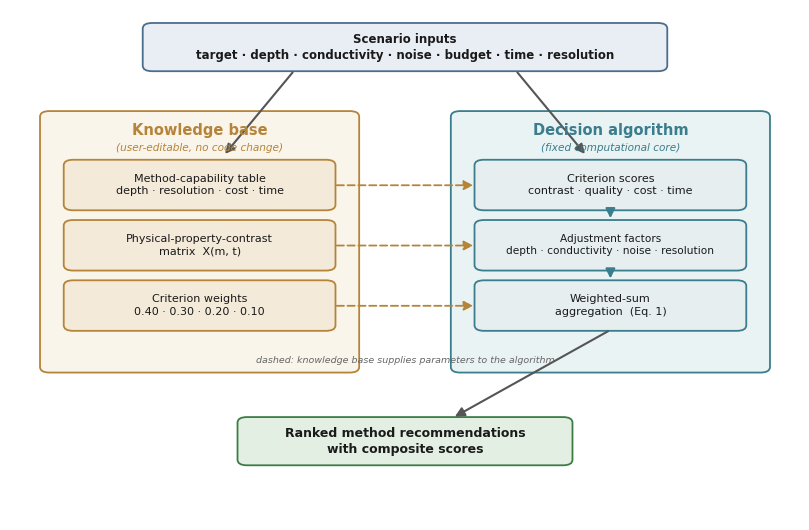

The matplotlib source for this figure:
"""Software architecture figure: emphasizes separation of the editable knowledge
base from the fixed decision algorithm (distinct from Fig 1's decision logic)."""
import matplotlib
matplotlib.use('Agg')
import matplotlib.pyplot as plt
from matplotlib.patches import FancyBboxPatch, FancyArrowPatch
import matplotlib.font_manager as fm

plt.rcParams.update({'font.family': 'DejaVu Sans', 'savefig.dpi': 300, 'figure.dpi': 300})

fig, ax = plt.subplots(figsize=(8.2, 5.4))
ax.set_xlim(0, 10); ax.set_ylim(0, 11); ax.axis('off')

# Colours
C_INPUT = '#e8eef4'; C_INPUT_E = '#4a6d8c'
C_KB = '#f3ead9';   C_KB_E = '#b5843a'
C_ALG = '#e6eef0';  C_ALG_E = '#3a7d8c'
C_OUT = '#e4efe4';  C_OUT_E = '#3a7d44'

def box(x, y, w, h, text, fc, ec, fs=9, bold=False, style='round'):
    p = FancyBboxPatch((x, y), w, h, boxstyle=f"{style},pad=0.02,rounding_size=0.12",
                       fc=fc, ec=ec, lw=1.3)
    ax.add_patch(p)
    ax.text(x+w/2, y+h/2, text, ha='center', va='center', fontsize=fs,
            fontweight='bold' if bold else 'normal', color='#1a1a1a', linespacing=1.3)

def arrow(x1, y1, x2, y2, color='#555', style='-|>', lw=1.5, ls='-'):
    ax.add_patch(FancyArrowPatch((x1, y1), (x2, y2), arrowstyle=style,
                 mutation_scale=14, lw=lw, color=color, linestyle=ls,
                 shrinkA=2, shrinkB=2))

# --- Top: scenario inputs (spans width) ---
box(1.7, 9.7, 6.6, 1.0, 'Scenario inputs\ntarget · depth · conductivity · noise · budget · time · resolution',
    C_INPUT, C_INPUT_E, fs=8.5, bold=True)

# --- Middle band: two columns. LEFT = knowledge base (editable), RIGHT = algorithm (fixed) ---
# Left column: knowledge base container
box(0.4, 3.2, 4.0, 5.6, '', '#faf5ea', C_KB_E, style='round')
ax.text(2.4, 8.4, 'Knowledge base', ha='center', va='center', fontsize=10.5,
        fontweight='bold', color=C_KB_E)
ax.text(2.4, 8.02, '(user-editable, no code change)', ha='center', va='center',
        fontsize=7.6, style='italic', color=C_KB_E)
box(0.7, 6.7, 3.4, 1.05, 'Method-capability table\ndepth · resolution · cost · time', C_KB, C_KB_E, fs=8)
box(0.7, 5.4, 3.4, 1.05, 'Physical-property-contrast\nmatrix  X(m, t)', C_KB, C_KB_E, fs=8)
box(0.7, 4.1, 3.4, 1.05, 'Criterion weights\n0.40 · 0.30 · 0.20 · 0.10', C_KB, C_KB_E, fs=8)

# Right column: fixed algorithm container
box(5.6, 3.2, 4.0, 5.6, '', '#eaf3f4', C_ALG_E, style='round')
ax.text(7.6, 8.4, 'Decision algorithm', ha='center', va='center', fontsize=10.5,
        fontweight='bold', color=C_ALG_E)
ax.text(7.6, 8.02, '(fixed computational core)', ha='center', va='center',
        fontsize=7.6, style='italic', color=C_ALG_E)
box(5.9, 6.7, 3.4, 1.05, 'Criterion scores\ncontrast · quality · cost · time', C_ALG, C_ALG_E, fs=8)
box(5.9, 5.4, 3.4, 1.05, 'Adjustment factors\ndepth · conductivity · noise · resolution', C_ALG, C_ALG_E, fs=7.6)
box(5.9, 4.1, 3.4, 1.05, 'Weighted-sum\naggregation  (Eq. 1)', C_ALG, C_ALG_E, fs=8)

# --- Bottom: ranked output ---
box(2.9, 1.2, 4.2, 1.0, 'Ranked method recommendations\nwith composite scores', C_OUT, C_OUT_E, fs=9, bold=True)

# --- Arrows ---
# inputs down into both columns
arrow(3.6, 9.7, 2.7, 7.85)   # to capability/scores region (left)
arrow(6.4, 9.7, 7.3, 7.85)   # to right column
# knowledge base feeds algorithm (three horizontal arrows, dashed to signal "supplies parameters")
arrow(4.1, 7.22, 5.9, 7.22, color=C_KB_E, ls=(0,(4,2)), lw=1.3)
arrow(4.1, 5.92, 5.9, 5.92, color=C_KB_E, ls=(0,(4,2)), lw=1.3)
arrow(4.1, 4.62, 5.9, 4.62, color=C_KB_E, ls=(0,(4,2)), lw=1.3)
# algorithm internal downward flow
arrow(7.6, 6.7, 7.6, 6.45, color=C_ALG_E)
arrow(7.6, 5.4, 7.6, 5.15, color=C_ALG_E)
# aggregation down to output
arrow(7.6, 4.1, 5.6, 2.2, color='#555')

# legend note for dashed arrows
ax.text(5.0, 3.45, 'dashed: knowledge base supplies parameters to the algorithm',
        ha='center', va='center', fontsize=6.8, style='italic', color='#666')

fig.tight_layout()
fig.savefig('Fig_architecture.png', bbox_inches='tight', facecolor='white')
plt.close(fig)
print("wrote Fig_architecture.png")
